Run: headless pygame with SDL's dummy video driver; simulated clock (each Clock.tick advances the game by its frame time, no real sleeping); random seed 0; keys injected as events and as key.get_pressed() state; no mouse input.
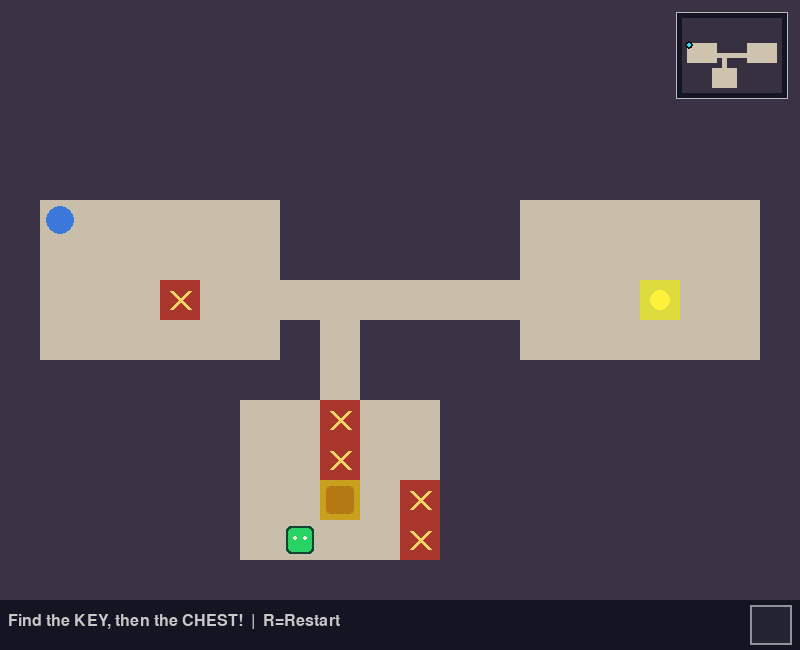
Frame 1 of 4 · flips 1–60 · no input
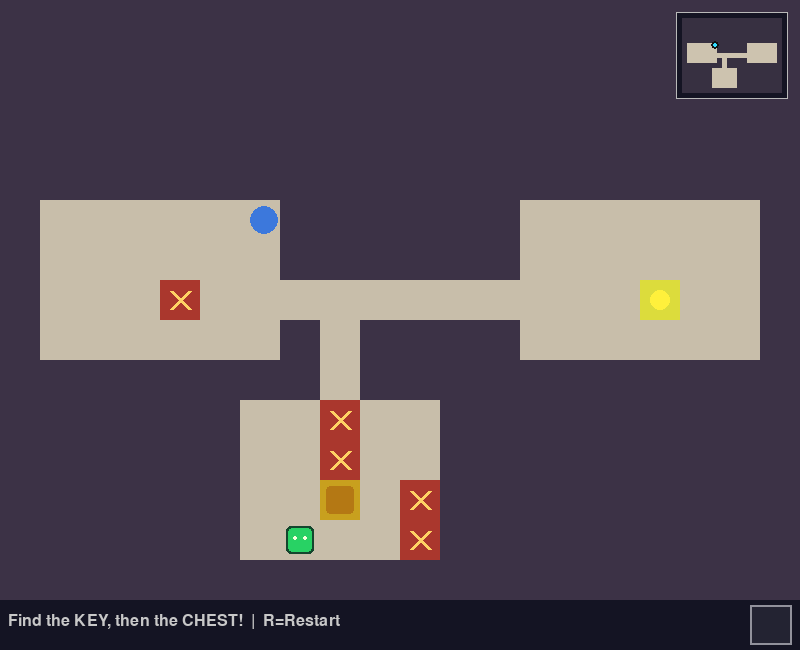
Frame 2 of 4 · flips 61–180 · tapped SPACE, RETURN · held RIGHT (→), D
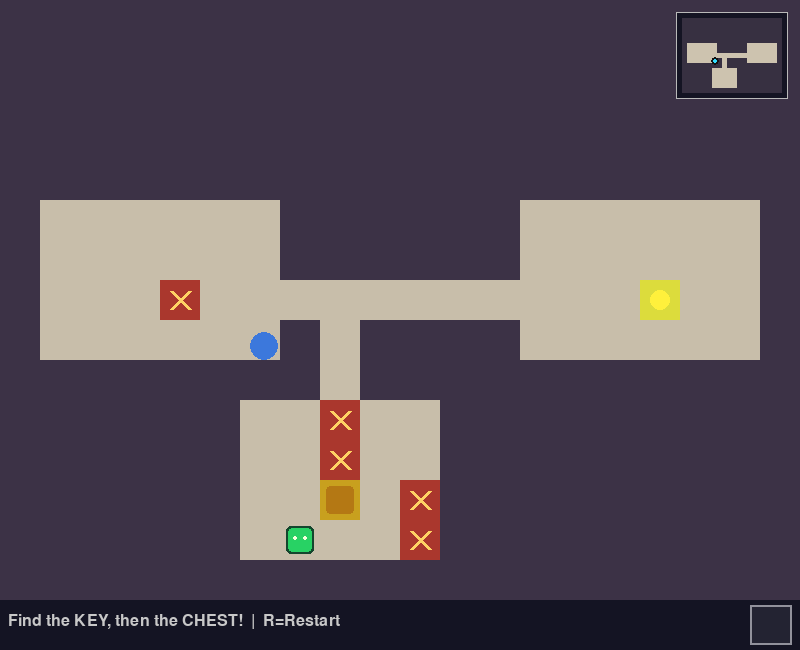
Frame 3 of 4 · flips 181–300 · held DOWN (↓), S
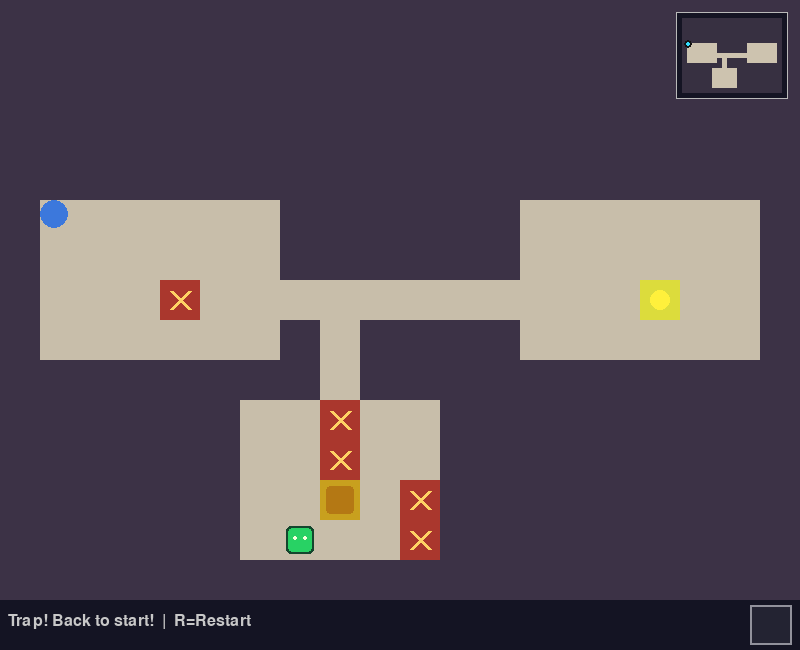
Frame 4 of 4 · flips 301–420 · held LEFT (←), A, UP (↑), W

The pygame program that drew these frames:

import pygame
import random

TILE = 40
COLS, ROWS = 20, 15
WALL, FLOOR, CHEST, KEY, TRAP = 0, 1, 2, 3, 4
SPEED = 3

def generate_world():
    grid = [[WALL]*COLS for _ in range(ROWS)]
    rooms = []
    for _ in range(8):
        w = random.randint(3,6)
        h = random.randint(3,5)
        x = random.randint(1, COLS-w-1)
        y = random.randint(1, ROWS-h-1)
        room = pygame.Rect(x, y, w, h)
        overlap = any(room.inflate(2,2).colliderect(r) for r in rooms)
        if not overlap:
            rooms.append(room)
            for ry in range(y, y+h):
                for rx in range(x, x+w):
                    grid[ry][rx] = FLOOR

    for i in range(len(rooms)-1):
        ax, ay = rooms[i].centerx, rooms[i].centery
        bx, by = rooms[i+1].centerx, rooms[i+1].centery
        cx = ax
        while cx != bx:
            grid[ay][cx] = FLOOR
            cx += 1 if bx > cx else -1
        cy = ay
        while cy != by:
            grid[cy][bx] = FLOOR
            cy += 1 if by > cy else -1

    if len(rooms) >= 2:
        cr, ck = rooms[-1], rooms[-2]
        grid[cr.centery][cr.centerx] = CHEST
        grid[ck.centery][ck.centerx] = KEY

    start = rooms[0] if rooms else None
    start_cell = (start.y, start.x) if start else None
    reachable = set()
    if start_cell is not None:
        reachable.add(start_cell)
        pending = [start_cell]
        while pending:
            r, c = pending.pop()
            for nr, nc in ((r-1, c), (r+1, c), (r, c-1), (r, c+1)):
                if (0 <= nr < ROWS and 0 <= nc < COLS
                        and grid[nr][nc] != WALL and (nr, nc) not in reachable):
                    reachable.add((nr, nc))
                    pending.append((nr, nc))
    guard_patrol = find_guard_patrol(grid, start, reachable)
    guard_cells = set(guard_patrol or ())
    trap_positions = [
        (r, c)
        for r, c in sorted(reachable)
        if grid[r][c] == FLOOR and (r, c) != start_cell and (r, c) not in guard_cells
    ]
    for r, c in random.sample(trap_positions, min(5, len(trap_positions))):
        grid[r][c] = TRAP
    return grid, start

def find_guard_patrol(grid, start, reachable=None):
    start_cell = (start.y, start.x) if start else None
    if reachable is None:
        reachable = set()
        if start_cell is not None:
            reachable.add(start_cell)
            pending = [start_cell]
            while pending:
                r, c = pending.pop()
                for nr, nc in ((r-1, c), (r+1, c), (r, c-1), (r, c+1)):
                    if (0 <= nr < ROWS and 0 <= nc < COLS
                            and grid[nr][nc] != WALL and (nr, nc) not in reachable):
                        reachable.add((nr, nc))
                        pending.append((nr, nc))

    target = next(
        ((r, c) for r, row in enumerate(grid) for c, cell in enumerate(row) if cell == CHEST),
        start_cell,
    )
    if target is None:
        return None

    candidates = {
        (r, c) for r, c in reachable
        if grid[r][c] == FLOOR and (r, c) != start_cell
    }
    patrol_pairs = [
        (a, b)
        for a in candidates
        for b in ((a[0]+1, a[1]), (a[0], a[1]+1))
        if b in candidates
    ]
    if not patrol_pairs:
        return None
    return min(
        patrol_pairs,
        key=lambda pair: sum(abs(point[0]-target[0]) + abs(point[1]-target[1]) for point in pair),
    )

COLORS = {
    WALL: (60,50,70),
    FLOOR: (200,190,170),
    CHEST: (200,160,30),
    KEY: (220,220,60),
    TRAP: (170,55,45),
}

class Player:
    def __init__(self, x, y):
        self.rect = pygame.Rect(x, y, 28, 28)
        self.color = (60,120,220)
        self.has_key = False

    def move(self, keys, grid, rows, cols):
        dx=dy=0
        if keys[pygame.K_LEFT] or keys[pygame.K_a]: dx=-SPEED
        if keys[pygame.K_RIGHT] or keys[pygame.K_d]: dx=SPEED
        if keys[pygame.K_UP] or keys[pygame.K_w]: dy=-SPEED
        if keys[pygame.K_DOWN] or keys[pygame.K_s]: dy=SPEED
        self._try_move(dx,0,grid,rows,cols)
        self._try_move(0,dy,grid,rows,cols)

    def _try_move(self, dx, dy, grid, rows, cols):
        new = self.rect.move(dx,dy)
        for px,py in [(new.left,new.top),(new.right-1,new.top),(new.left,new.bottom-1),(new.right-1,new.bottom-1)]:
            c,r=px//TILE,py//TILE
            if not(0<=r<rows and 0<=c<cols) or grid[r][c]==WALL:
                return
        self.rect=new

    def draw(self, screen):
        pygame.draw.ellipse(screen, self.color, self.rect)
        if self.has_key:
            pygame.draw.circle(screen, (220,220,60), (self.rect.right-6, self.rect.top+6), 5)

class Guard:
    def __init__(self, patrol):
        self.points = [
            pygame.Vector2(c*TILE+TILE//2, r*TILE+TILE//2)
            for r, c in patrol
        ]
        self.position = self.points[0].copy()
        self.target_index = 1
        self.speed = 2
        self.rect = pygame.Rect(0, 0, 24, 24)
        self.rect.center = (round(self.position.x), round(self.position.y))

    def update(self):
        target = self.points[self.target_index]
        direction = target - self.position
        distance = direction.length()
        if distance <= self.speed:
            self.position = target.copy()
            self.target_index = 1 - self.target_index
        else:
            self.position += direction.normalize() * self.speed
        self.rect.center = (round(self.position.x), round(self.position.y))

    def draw(self, screen):
        pygame.draw.rect(screen, (20, 70, 45), self.rect.inflate(4, 4), border_radius=5)
        pygame.draw.rect(screen, (40, 210, 100), self.rect, border_radius=4)
        pygame.draw.circle(screen, (245, 255, 220), (self.rect.centerx-5, self.rect.centery-2), 2)
        pygame.draw.circle(screen, (245, 255, 220), (self.rect.centerx+5, self.rect.centery-2), 2)


WIDTH = COLS * TILE
HEIGHT = ROWS * TILE + 50
FPS = 60

class GameEngine:
    def __init__(self):
        pygame.init()
        self.screen = pygame.display.set_mode((WIDTH, HEIGHT))
        pygame.display.set_caption("Treasure Hunt")
        self.clock = pygame.time.Clock()
        self.font = pygame.font.SysFont("monospace", 24)
        self.big_font = pygame.font.SysFont("monospace", 40, bold=True)
        self.reset()

    def reset(self):
        self.grid, start = generate_world()
        if start:
            sx = start.x * TILE + 6
            sy = start.y * TILE + 6
        else:
            sx, sy = TILE+6, TILE+6
        self.start_position = (sx, sy)
        self.player = Player(sx, sy)
        patrol = find_guard_patrol(self.grid, start)
        self.guard = Guard(patrol) if patrol else None
        self.won = False
        self.status = "Find the KEY, then the CHEST!"
        self.status_until = None

    def handle_events(self):
        for event in pygame.event.get():
            if event.type == pygame.QUIT: return False
            if event.type == pygame.KEYDOWN and event.key == pygame.K_r: self.reset()
        return True

    def update(self):
        if self.status_until is not None and pygame.time.get_ticks() >= self.status_until:
            self.status = "Got the key! Find the CHEST!" if self.player.has_key else "Find the KEY, then the CHEST!"
            self.status_until = None
        if self.won: return
        keys = pygame.key.get_pressed()
        self.player.move(keys, self.grid, ROWS, COLS)
        if self.guard:
            self.guard.update()
            if self.player.rect.colliderect(self.guard.rect):
                self.player.rect.topleft = self.start_position
                self.status = "Guard caught you! Back to start!"
                self.status_until = pygame.time.get_ticks() + 2000
                return
        pr = self.player.rect.centery // TILE
        pc = self.player.rect.centerx // TILE
        if 0<=pr<ROWS and 0<=pc<COLS:
            cell = self.grid[pr][pc]
            if cell == TRAP:
                self.player.rect.topleft = self.start_position
                self.status = "Trap! Back to start!"
                self.status_until = pygame.time.get_ticks() + 2000
            elif cell == KEY:
                self.player.has_key = True
                self.grid[pr][pc] = FLOOR
                self.status = "Got the key! Find the CHEST!"
                self.status_until = None
            elif cell == CHEST and self.player.has_key:
                self.won = True
                self.status = "Treasure found!"
                self.status_until = None

    def draw(self):
        self.screen.fill((30,25,40))
        for r in range(ROWS):
            for c in range(COLS):
                cell = self.grid[r][c]
                rect = pygame.Rect(c*TILE, r*TILE, TILE, TILE)
                pygame.draw.rect(self.screen, COLORS[cell], rect)
                if cell == KEY:
                    pygame.draw.circle(self.screen, (255,240,60),(c*TILE+TILE//2, r*TILE+TILE//2),10)
                elif cell == CHEST:
                    pygame.draw.rect(self.screen,(180,120,20),rect.inflate(-12,-12),border_radius=4)
                elif cell == TRAP:
                    center = (c*TILE+TILE//2, r*TILE+TILE//2)
                    pygame.draw.line(self.screen, (255,210,100), (center[0]-9,center[1]-9), (center[0]+9,center[1]+9), 4)
                    pygame.draw.line(self.screen, (255,210,100), (center[0]+9,center[1]-9), (center[0]-9,center[1]+9), 4)
        self.player.draw(self.screen)
        if self.guard:
            self.guard.draw(self.screen)
        self.draw_minimap()
        hud = pygame.Rect(0,ROWS*TILE,WIDTH,50)
        pygame.draw.rect(self.screen,(20,20,35),hud)
        st = self.font.render(self.status+"  |  R=Restart", True, (200,200,200))
        self.screen.blit(st,(8,ROWS*TILE+13))
        inventory_slot = pygame.Rect(WIDTH-50, ROWS*TILE+5, 42, 40)
        pygame.draw.rect(self.screen, (35,35,50), inventory_slot)
        pygame.draw.rect(self.screen, (145,145,155), inventory_slot, 2)
        if self.player.has_key:
            key_color = COLORS[KEY]
            key_center = (inventory_slot.x+12, inventory_slot.centery)
            pygame.draw.circle(self.screen, key_color, key_center, 6, 3)
            pygame.draw.line(self.screen, key_color, (key_center[0]+6,key_center[1]),
                             (inventory_slot.right-7,key_center[1]), 4)
            pygame.draw.line(self.screen, key_color, (inventory_slot.right-17,key_center[1]),
                             (inventory_slot.right-17,key_center[1]+5), 3)
            pygame.draw.line(self.screen, key_color, (inventory_slot.right-9,key_center[1]),
                             (inventory_slot.right-9,key_center[1]+5), 3)
        if self.won:
            ov=pygame.Surface((WIDTH,ROWS*TILE),pygame.SRCALPHA)
            ov.fill((0,0,0,140))
            self.screen.blit(ov,(0,0))
            msg=self.big_font.render("TREASURE FOUND!", True,(220,180,30))
            sub=self.font.render("Press R to Play Again",True,(180,180,180))
            self.screen.blit(msg,(WIDTH//2-msg.get_width()//2,ROWS*TILE//2-30))
            self.screen.blit(sub,(WIDTH//2-sub.get_width()//2,ROWS*TILE//2+20))
        pygame.display.flip()

    def draw_minimap(self):
        cell_size = 5
        padding = 6
        map_width = COLS * cell_size
        map_height = ROWS * cell_size
        panel = pygame.Rect(WIDTH-map_width-2*padding-12, 12,
                            map_width+2*padding, map_height+2*padding)
        pygame.draw.rect(self.screen, (20,20,35), panel)
        pygame.draw.rect(self.screen, (185,185,185), panel, 1)

        for r, row in enumerate(self.grid):
            for c, cell in enumerate(row):
                color = (55,48,65) if cell == WALL else (205,195,175)
                rect = pygame.Rect(panel.x+padding+c*cell_size,
                                   panel.y+padding+r*cell_size,
                                   cell_size, cell_size)
                pygame.draw.rect(self.screen, color, rect)

        player_x = panel.x + padding + self.player.rect.centerx * map_width // WIDTH
        player_y = panel.y + padding + self.player.rect.centery * map_height // (ROWS*TILE)
        pygame.draw.circle(self.screen, (20,20,20), (player_x,player_y), 4)
        pygame.draw.circle(self.screen, (50,220,255), (player_x,player_y), 2)

    def run(self):
        running=True
        while running:
            running=self.handle_events()
            self.update()
            self.draw()
            self.clock.tick(FPS)
        pygame.quit()

if __name__ == "__main__":
    engine = GameEngine()
    engine.run()
